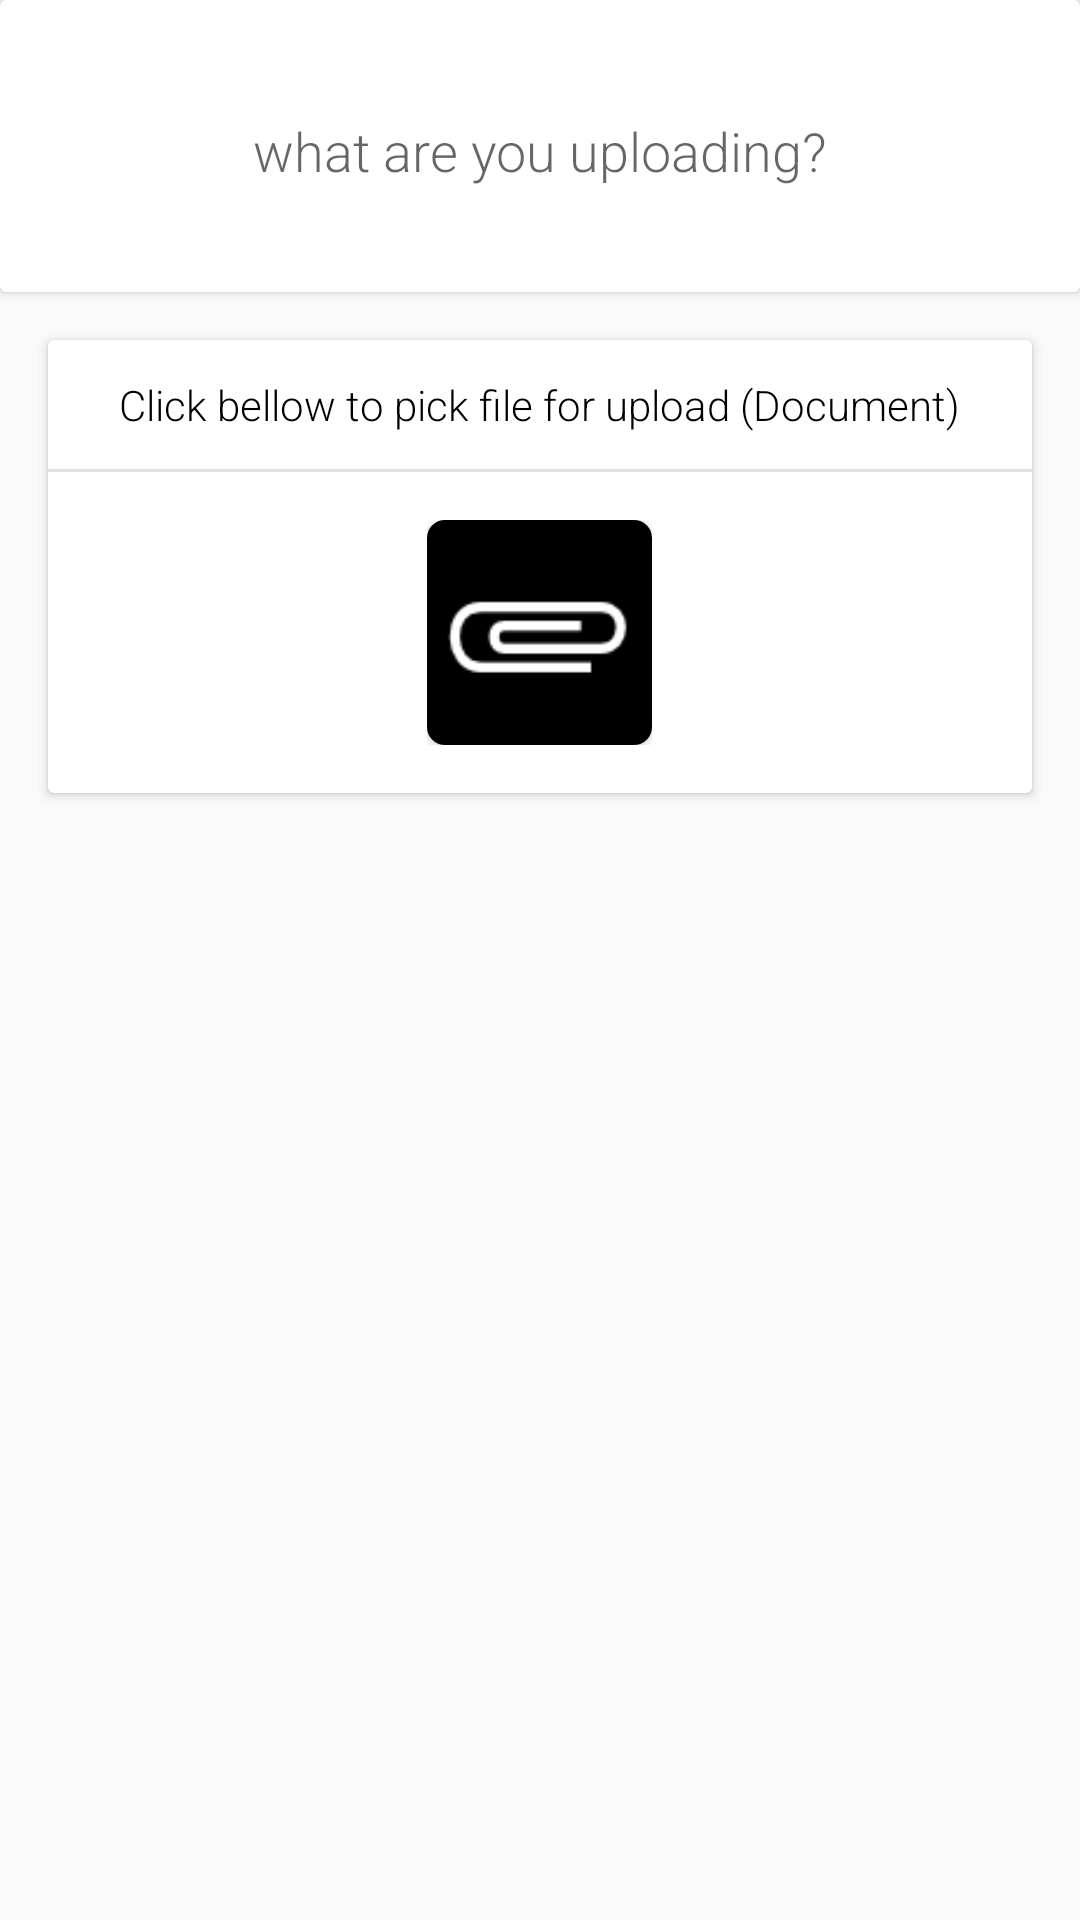

Write the Android layout XML for this screen, with the resource values it uses.
<!-- AndroidManifest.xml: application theme AppTheme -->
<!-- res/layout/activity_upload_document.xml -->
<?xml version="1.0" encoding="utf-8"?>
<LinearLayout xmlns:android="http://schemas.android.com/apk/res/android"
    xmlns:tools="http://schemas.android.com/tools"
    xmlns:app="http://schemas.android.com/apk/res-auto"
    android:orientation="vertical"
    android:layout_width="match_parent"
    android:layout_height="match_parent"
    app:layout_behavior="@string/appbar_scrolling_view_behavior"
    tools:context=".activities.ShareActivity"
    >

    <android.support.v7.widget.CardView
        android:layout_width="match_parent"
        android:layout_height="wrap_content">
        <LinearLayout
            android:layout_width="match_parent"
            android:layout_margin="16dp"
            android:background="@color/white"
            android:layout_height="wrap_content">

            
            <EditText
                android:layout_width="match_parent"
                android:layout_marginLeft="2dp"
                android:layout_marginTop="12dp"
                android:layout_marginRight="2dp"
                android:fontFamily="sans-serif-light"
                android:gravity="center"
                android:layout_marginBottom="12dp"
                android:id="@+id/written_article"
                android:hint="what are you uploading?"
                android:layout_height="wrap_content" />

        </LinearLayout>
    </android.support.v7.widget.CardView>

    <android.support.v7.widget.CardView
        android:layout_width="match_parent"
        android:layout_marginRight="16dp"
        android:layout_marginTop="16dp"
        android:layout_marginLeft="16dp"
        android:layout_height="wrap_content">
        <LinearLayout
            android:layout_width="match_parent"
            android:orientation="vertical"
            android:gravity="center"
            android:layout_height="wrap_content">

            <TextView
                android:layout_width="wrap_content"
                android:layout_marginLeft="16dp"
                android:layout_marginTop="12dp"
                android:gravity="center"
                android:fontFamily="sans-serif-light"
                android:layout_marginBottom="12dp"
                android:layout_marginRight="16dp"
                android:textColor="#000"
                android:text="Click bellow to pick file for upload (Document)"
                android:layout_height="wrap_content" />

            <LinearLayout
                android:layout_width="match_parent"
                android:background="@color/commondark"
                android:layout_height="1dp"/>
            <LinearLayout
                android:layout_width="match_parent"
                android:layout_marginLeft="12dp"
                android:layout_marginTop="16dp"
                android:gravity="center"
                android:orientation="horizontal"
                android:layout_marginBottom="16dp"
                android:layout_marginRight="12dp"
                android:layout_height="wrap_content">

                    <LinearLayout
                        android:layout_width="wrap_content"
                        android:orientation="vertical"
                        android:layout_height="wrap_content">
                        <android.support.v7.widget.CardView
                            android:layout_width="wrap_content"
                            app:cardCornerRadius="6dp"
                            android:layout_height="wrap_content">
                         <ImageView
                             android:layout_width="75dp"
                             android:id="@+id/image_select_one"
                             android:src="@drawable/ic_action_attachment"
                             android:background="#000"
                             android:layout_height="75dp" />
                        </android.support.v7.widget.CardView>
                    </LinearLayout>

            </LinearLayout>
        </LinearLayout>

    </android.support.v7.widget.CardView>

</LinearLayout>
<!-- resources referenced by this layout -->
<resources>
  <color name="commondark">#E0E0E0</color>
  <color name="white">#fff</color>
  <!-- drawable ic_action_attachment: png bitmap (drawable-hdpi, 491 bytes) -->
  <style name="AppTheme" parent="Theme.AppCompat.Light.DarkActionBar">
          
          <item name="colorPrimary">@color/colorPrimary</item>
          <item name="colorPrimaryDark">@color/colorPrimaryDark</item>
          <item name="colorAccent">@color/colorAccent</item>
          <item name="android:textColorSecondary">@color/white</item>
  
      </style>
  <color name="colorPrimary">#2196f3</color>
  <color name="colorPrimaryDark">#1976d2</color>
  <color name="colorAccent">#e91e63</color>
</resources>
